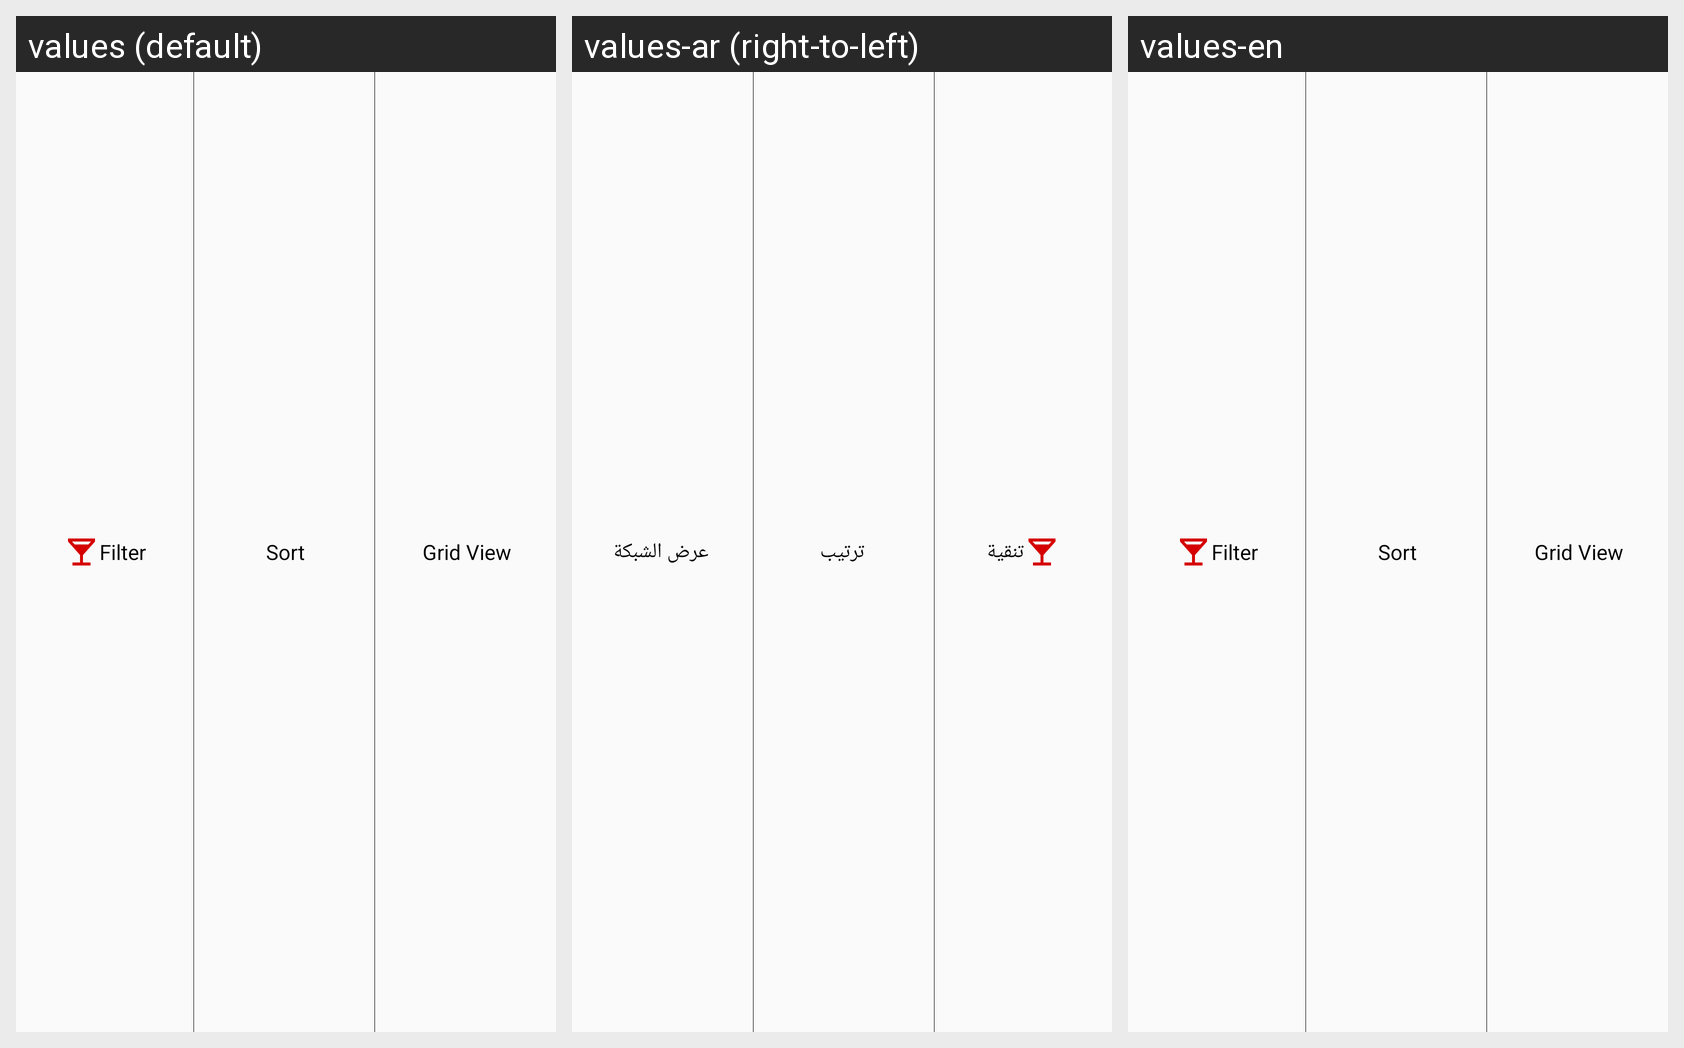

The same Android screen rendered under several of its app's locales, left to right. List the strings drawn on it with the default value and each locale's translation.
Android screen res/layout/xml_tools_bar.xml rendered under 3 locales, left to right: values (default), values-ar (right-to-left), values-en. Device: Nexus 5 (rendered at 1080×1920; each locale shown at half size, 540×960, under a caption strip naming it); theme AppTheme.
Strings drawn on this screen, with the default value and each locale's value (text and hints the layout hard-codes, and strings that could not be matched under every locale, appear in the picture but are not listed):

filter
  values: Filter
  values-ar: تنقية
  values-en: Filter

sort
  values: Sort
  values-ar: ترتيب
  values-en: Sort

gridView
  values: Grid View
  values-ar: عرض الشبكة
  values-en: Grid View
